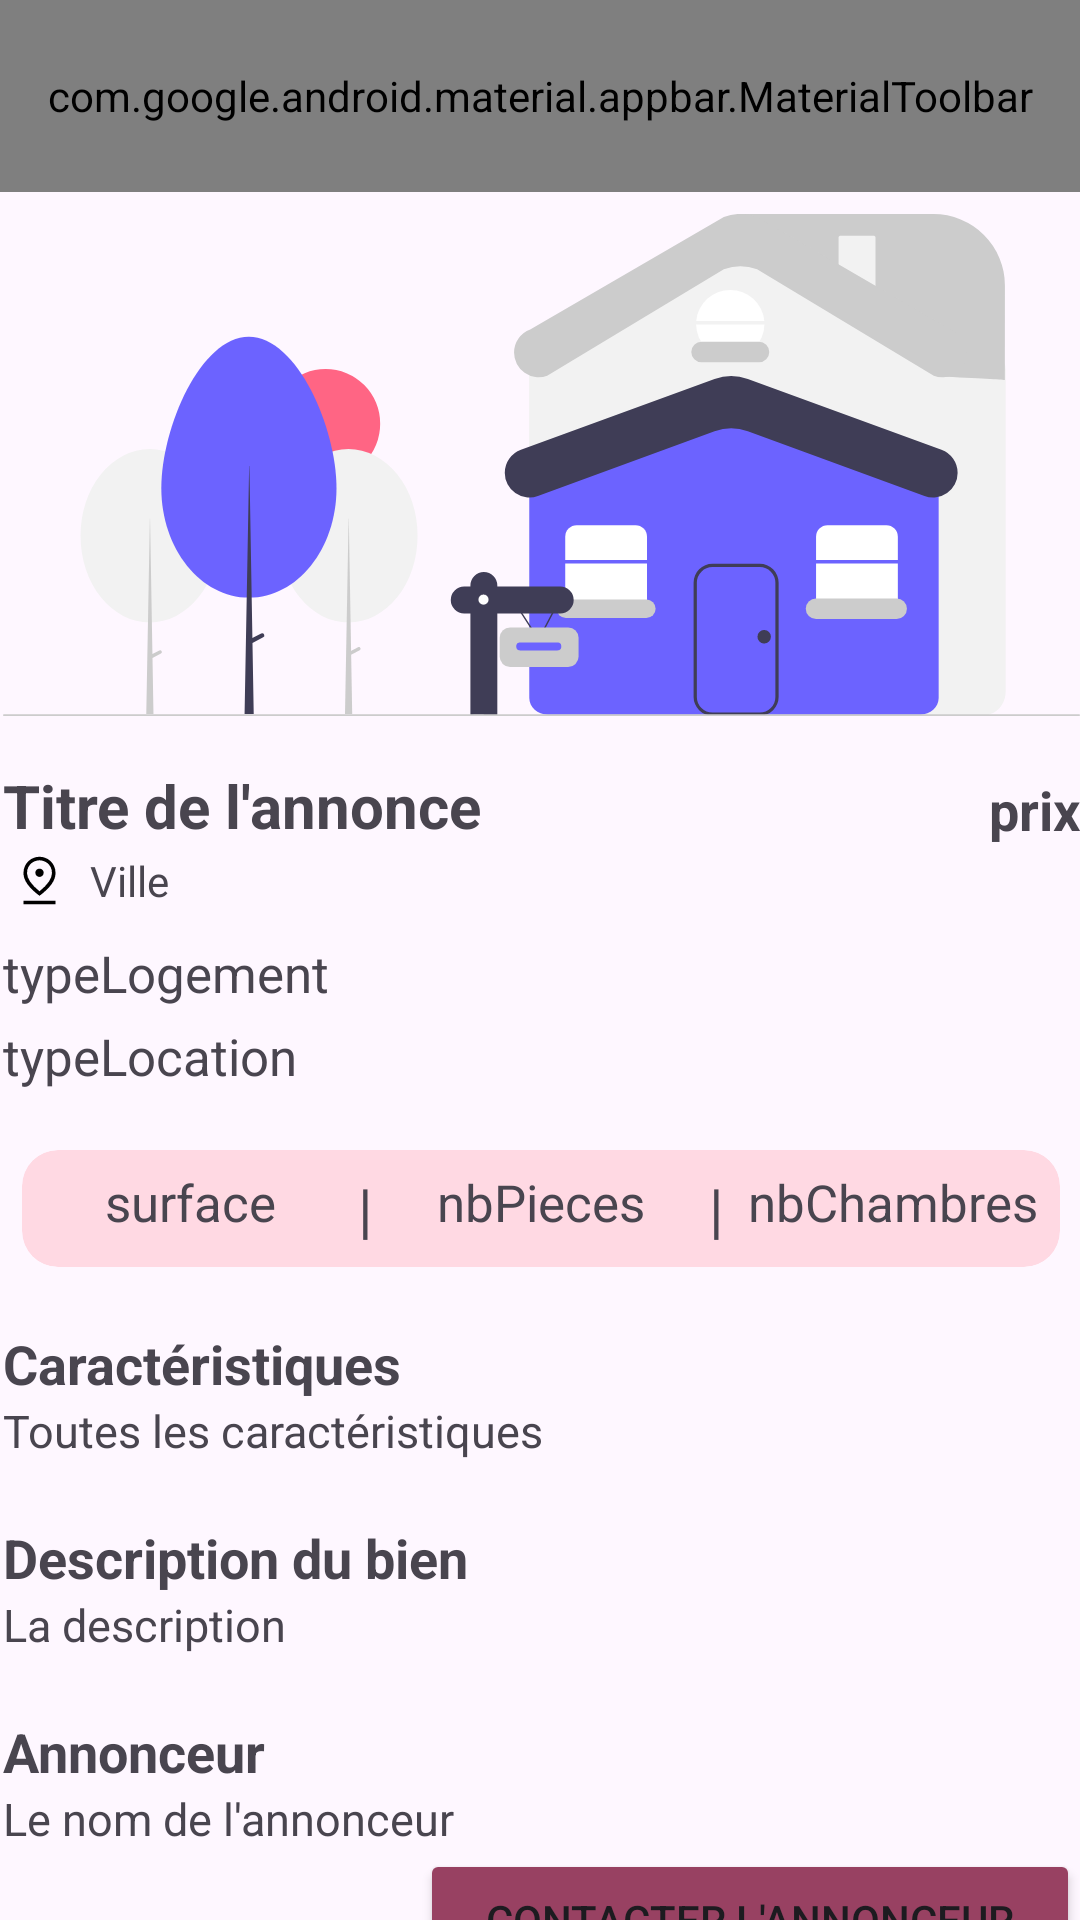

Android layout source for this screen:
<!-- AndroidManifest.xml: application theme Theme.Principal -->
<!-- res/layout/activity_visualiser_annonce.xml -->
<?xml version="1.0" encoding="utf-8"?>
<androidx.constraintlayout.widget.ConstraintLayout xmlns:android="http://schemas.android.com/apk/res/android"
    xmlns:app="http://schemas.android.com/apk/res-auto"
    xmlns:tools="http://schemas.android.com/tools"
    android:layout_width="match_parent"
    android:layout_height="match_parent"
    android:scrollbarThumbHorizontal="@color/on_background"
    android:scrollbarThumbVertical="@color/on_background"
    tools:context=".VisualiserAnnonceActivity">

    <androidx.constraintlayout.widget.Guideline
        android:id="@+id/guideline3"
        android:layout_width="wrap_content"
        android:layout_height="wrap_content"
        android:orientation="horizontal"
        app:layout_constraintGuide_begin="722dp" />

    <com.google.android.material.appbar.AppBarLayout
        android:id="@+id/appBarLayout"
        android:layout_width="match_parent"
        android:layout_height="wrap_content"
        android:backgroundTint="@color/primary"
        tools:layout_editor_absoluteY="1dp">

        <com.google.android.material.appbar.MaterialToolbar
            android:id="@+id/topAppBarFleche"
            android:layout_width="match_parent"
            android:layout_height="?attr/actionBarSize"
            app:menu="@menu/top_app_bar_simple"
            app:navigationIcon="@drawable/icone_fleche"
            app:navigationIconTint="@color/on_primary"
            app:title="Annonce en détails"
            app:titleTextColor="@color/on_primary" />

    </com.google.android.material.appbar.AppBarLayout>

    <ScrollView
        android:layout_width="409dp"
        android:layout_height="654dp"
        android:layout_marginTop="1dp"
        app:layout_constraintEnd_toEndOf="parent"
        app:layout_constraintStart_toStartOf="parent"
        app:layout_constraintTop_toBottomOf="@+id/appBarLayout">

        <LinearLayout
            android:id="@+id/linearlayout"
            android:layout_width="match_parent"
            android:layout_height="wrap_content"
            android:layout_marginStart="25dp"
            android:layout_marginEnd="25dp"
            android:orientation="vertical">

            <LinearLayout
                android:layout_width="match_parent"
                android:layout_height="180dp"
                android:orientation="horizontal">

                <ImageView
                    android:layout_width="match_parent"
                    android:layout_height="wrap_content"
                    app:srcCompat="@drawable/fausse_maison" />
            </LinearLayout>

            <LinearLayout
                android:layout_width="match_parent"
                android:layout_height="wrap_content"
                android:layout_marginTop="10dp"
                android:orientation="horizontal">

                <TextView
                    android:id="@+id/titre"
                    android:layout_width="0dp"
                    android:layout_height="wrap_content"
                    android:layout_weight="2"
                    android:text="@string/title"
                    android:textSize="20sp"
                    android:textStyle="bold"/>

                <TextView
                    android:id="@+id/prix"
                    android:layout_width="wrap_content"
                    android:layout_height="wrap_content"
                    android:layout_gravity="bottom"
                    android:text="prix"
                    android:textSize="18sp"
                    android:textStyle="bold"/>

            </LinearLayout>

            <LinearLayout
                android:layout_width="match_parent"
                android:layout_height="wrap_content"
                android:layout_marginTop="2dp"
                android:orientation="horizontal">

                <ImageView
                    android:layout_width="wrap_content"
                    android:layout_height="match_parent"
                    app:srcCompat="@drawable/icone_lieu"
                    />

                <TextView
                    android:id="@+id/ville"
                    android:layout_width="match_parent"
                    android:layout_height="wrap_content"
                    android:text="@string/ville"
                    android:layout_marginStart="5dp"/>
            </LinearLayout>

            <TextView
                android:id="@+id/typeLogement"
                android:layout_width="match_parent"
                android:layout_height="wrap_content"
                android:layout_marginTop="10dp"
                android:text="typeLogement"
                android:textSize="17sp"
                />

            <TextView
                android:id="@+id/typeLocation"
                android:layout_width="match_parent"
                android:layout_height="wrap_content"
                android:layout_marginTop="5dp"
                android:text="typeLocation"
                android:textSize="17sp"
                />
            <com.google.android.material.card.MaterialCardView
                android:id="@+id/cardInfo"
                style="@style/Widget.Material3.CardView.Filled"
                android:layout_width="wrap_content"
                android:layout_height="wrap_content"
                android:layout_gravity="center"
                android:layout_marginTop="20dp"
                android:backgroundTint="@color/secondary_container">

                <LinearLayout
                    android:layout_width="match_parent"
                    android:layout_height="match_parent">

                    <TextView
                        android:id="@+id/surface"
                        android:layout_width="100dp"
                        android:layout_height="match_parent"
                        android:layout_weight="1"
                        android:textAlignment="center"
                        android:layout_margin="6dp"
                        android:textSize="17sp"
                        android:text="surface"/>

                    <TextView
                        android:layout_width="wrap_content"
                        android:layout_height="match_parent"
                        android:textAlignment="center"
                        android:layout_marginTop="6dp"
                        android:layout_marginBottom="6dp"
                        android:textSize="20dp"
                        android:text="|"/>

                    <TextView
                        android:id="@+id/nbPieces"
                        android:layout_width="100dp"
                        android:layout_height="match_parent"
                        android:layout_weight="1"
                        android:textAlignment="center"
                        android:layout_margin="6dp"
                        android:textSize="17sp"

                        android:text="nbPieces"/>

                    <TextView
                        android:layout_width="wrap_content"
                        android:layout_height="match_parent"
                        android:layout_marginTop="6dp"
                        android:textAlignment="center"
                        android:layout_marginBottom="6dp"
                        android:textSize="20dp"
                        android:text="|"/>

                    <TextView
                        android:id="@+id/nbChambres"
                        android:layout_width="100dp"
                        android:layout_height="match_parent"
                        android:layout_weight="1"
                        android:layout_margin="6dp"
                        android:textSize="17sp"
                        android:textAlignment="center"
                        android:text="nbChambres"/>

                </LinearLayout>


            </com.google.android.material.card.MaterialCardView>

            <LinearLayout
                android:layout_width="match_parent"
                android:layout_height="wrap_content"
                android:orientation="vertical"
                android:layout_marginTop="20dp">

                <TextView
                    android:layout_width="wrap_content"
                    android:layout_height="wrap_content"
                    android:text="Caractéristiques"
                    android:textStyle="bold"
                    android:textSize="18dp"/>

                <TextView
                    android:id="@+id/carac"
                    android:layout_width="wrap_content"
                    android:layout_height="match_parent"
                    android:textSize="15dp"
                    android:text="Toutes les caractéristiques"/>

            </LinearLayout>

            <LinearLayout
                android:layout_width="match_parent"
                android:layout_height="wrap_content"
                android:orientation="vertical"
                android:layout_marginTop="20dp">

                <TextView
                    android:layout_width="wrap_content"
                    android:layout_height="wrap_content"
                    android:text="Description du bien"
                    android:textStyle="bold"
                    android:textSize="18dp"/>

                <TextView
                    android:id="@+id/textView_description"
                    android:layout_width="wrap_content"
                    android:layout_height="match_parent"
                    android:textSize="15dp"
                    android:text="La description"/>

            </LinearLayout>

            <LinearLayout
                android:layout_width="match_parent"
                android:layout_height="wrap_content"
                android:orientation="vertical"
                android:layout_marginTop="20dp">

                <TextView
                    android:layout_width="wrap_content"
                    android:layout_height="wrap_content"
                    android:text="Annonceur"
                    android:textStyle="bold"
                    android:textSize="18dp"/>

                <TextView
                    android:id="@+id/textView_annonceur"
                    android:layout_width="wrap_content"
                    android:layout_height="match_parent"
                    android:textSize="15dp"
                    android:text="Le nom de l'annonceur"/>

            </LinearLayout>





            <LinearLayout
                android:id="@+id/linearlayoutadaptative"
                android:layout_width="wrap_content"
                android:layout_height="wrap_content"
                android:orientation="vertical"/>
            <Button
                android:id="@+id/button_contact_annonceur"
                android:layout_width="220dp"
                android:layout_height="47dp"
                android:backgroundTint="@color/primary"
                android:text="@string/contact"
                android:layout_gravity="end"
                app:icon="@drawable/icone_telephone"
                app:layout_constraintEnd_toEndOf="parent"
                app:layout_constraintHorizontal_bias="0.496"
                app:layout_constraintStart_toStartOf="parent"
                app:layout_constraintTop_toBottomOf="@+id/imageView3">

            </Button>

        </LinearLayout>





    </ScrollView>



</androidx.constraintlayout.widget.ConstraintLayout>
<!-- resources referenced by this layout -->
<resources>
  <color name="on_background">#1F1A1B</color>
  <color name="on_primary">#ffffff</color>
  <color name="primary">#984162</color>
  <color name="secondary_container">#FFD9E3</color>
  <!-- drawable fausse_maison: vector/xml drawable (drawable, 6865 chars, omitted) -->
  <!-- drawable icone_lieu (drawable) -->
  <vector android:height="24dp"
      android:viewportHeight="48"
      android:viewportWidth="48"
      android:width="24dp"
      xmlns:android="http://schemas.android.com/apk/res/android">
      <path android:fillColor="@android:color/black"
          android:pathData="M24,33.1Q29.2,28.9 31.85,25.025Q34.5,21.15 34.5,17.8Q34.5,14.85 33.425,12.8Q32.35,10.75 30.775,9.45Q29.2,8.15 27.35,7.575Q25.5,7 24,7Q22.5,7 20.65,7.575Q18.8,8.15 17.225,9.45Q15.65,10.75 14.575,12.8Q13.5,14.85 13.5,17.8Q13.5,21.15 16.15,25.025Q18.8,28.9 24,33.1ZM24,36.9Q17.15,31.75 13.825,27.05Q10.5,22.35 10.5,17.8Q10.5,14.4 11.725,11.825Q12.95,9.25 14.9,7.5Q16.85,5.75 19.25,4.875Q21.65,4 24,4Q26.35,4 28.75,4.875Q31.15,5.75 33.1,7.5Q35.05,9.25 36.275,11.825Q37.5,14.4 37.5,17.8Q37.5,22.35 34.175,27.05Q30.85,31.75 24,36.9ZM24,21Q25.45,21 26.475,19.975Q27.5,18.95 27.5,17.5Q27.5,16.05 26.475,15.025Q25.45,14 24,14Q22.55,14 21.525,15.025Q20.5,16.05 20.5,17.5Q20.5,18.95 21.525,19.975Q22.55,21 24,21ZM10.5,44V41H37.5V44ZM24,17.8Q24,17.8 24,17.8Q24,17.8 24,17.8Q24,17.8 24,17.8Q24,17.8 24,17.8Q24,17.8 24,17.8Q24,17.8 24,17.8Q24,17.8 24,17.8Q24,17.8 24,17.8Q24,17.8 24,17.8Q24,17.8 24,17.8Q24,17.8 24,17.8Q24,17.8 24,17.8Z"/>
  </vector>
  <!-- drawable icone_telephone (drawable) -->
  <vector android:height="24dp" android:tint="?attr/colorControlNormal"
      android:viewportHeight="48" android:viewportWidth="48"
      android:width="24dp" xmlns:android="http://schemas.android.com/apk/res/android">
      <path android:fillColor="@android:color/white" android:pathData="M39.75,42Q33.65,42 27.625,39Q21.6,36 16.8,31.2Q12,26.4 9,20.375Q6,14.35 6,8.25Q6,7.3 6.65,6.65Q7.3,6 8.25,6H15.25Q15.95,6 16.475,6.475Q17,6.95 17.15,7.75L18.5,14.05Q18.6,14.75 18.475,15.325Q18.35,15.9 17.95,16.3L12.95,21.35Q15.75,26 19.225,29.45Q22.7,32.9 27.1,35.3L31.85,30.4Q32.35,29.85 33,29.625Q33.65,29.4 34.3,29.55L40.25,30.85Q41,31 41.5,31.6Q42,32.2 42,33V39.75Q42,40.7 41.35,41.35Q40.7,42 39.75,42ZM11.45,18.6 L15.5,14.5Q15.5,14.5 15.5,14.5Q15.5,14.5 15.5,14.5L14.35,9Q14.35,9 14.35,9Q14.35,9 14.35,9H9Q9,9 9,9Q9,9 9,9Q9,10.95 9.6,13.275Q10.2,15.6 11.45,18.6ZM39,39Q39,39 39,39Q39,39 39,39V33.65Q39,33.65 39,33.65Q39,33.65 39,33.65L33.85,32.6Q33.85,32.6 33.85,32.6Q33.85,32.6 33.85,32.6L29.9,36.75Q31.95,37.7 34.35,38.3Q36.75,38.9 39,39ZM29.9,36.75Q29.9,36.75 29.9,36.75Q29.9,36.75 29.9,36.75Q29.9,36.75 29.9,36.75Q29.9,36.75 29.9,36.75Q29.9,36.75 29.9,36.75Q29.9,36.75 29.9,36.75Q29.9,36.75 29.9,36.75Q29.9,36.75 29.9,36.75ZM11.45,18.6Q11.45,18.6 11.45,18.6Q11.45,18.6 11.45,18.6Q11.45,18.6 11.45,18.6Q11.45,18.6 11.45,18.6Q11.45,18.6 11.45,18.6Q11.45,18.6 11.45,18.6Q11.45,18.6 11.45,18.6Q11.45,18.6 11.45,18.6Z"/>
  </vector>
  <string name="contact">Contacter l\'annonceur</string>
  <string name="title">Titre de l\'annonce</string>
  <string name="ville">Ville</string>
  <style name="Theme.Principal" parent="Theme.Material3.Light.NoActionBar">
      </style>
</resources>
